pico-8 play session: no input (idle), after a click and taps of 🅾, ❎, 🅾+❎, 🅾 in the second before t = 0

[t = 1 s] idle ~1s (no d-pad/buttons)
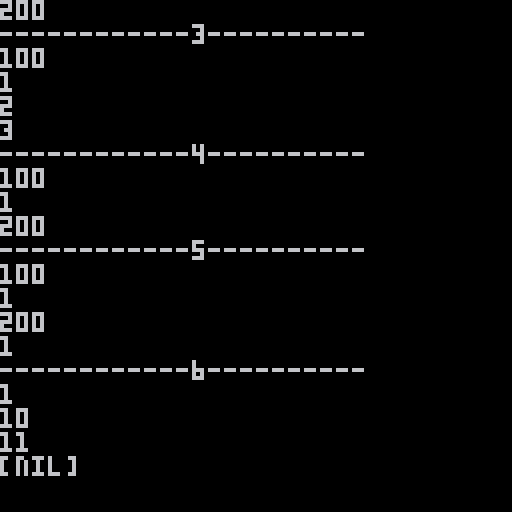

pico-8 cartridge
version 41
__lua__
function test()
	return 1,2,3
end

function check(...)
	return ...
end

function check1()
    return
end


x,y,z = test()
print(x)
print(y)
print(z)

x,y,z,w = test()
print(x)
print(y)
print(z)

print("------------0----------")

x,y,z,w = test(),10,11
print(x)
print(y)
print(z)
print(w)


print("------------1----------")

x,y = test()
print(x)
print(y)

print("------------2----------")


x,y = test(),200
print(x)
print(y)

print("------------3----------")

x,y,z,w = 100,test()
print(x)
print(y)
print(z)
print(w)

print("------------4----------")

x,y,z = 100,test(),200
print(x)
print(y)
print(z)

print("------------5----------")

x,y,z,w = 100,test(),200,test()
print(x)
print(y)
print(z)
print(w)


print("------------6----------")

x,y,z,w = test(),10,11
print(x)
print(y)
print(z)
print(w)
__gfx__
00000000000000000000000000000000000000000000000000000000000000000000000000000000000000000000000000000000000000000000000000000000
00000000000000000000000000000000000000000000000000000000000000000000000000000000000000000000000000000000000000000000000000000000
00700700000000000000000000000000000000000000000000000000000000000000000000000000000000000000000000000000000000000000000000000000
00077000000000000000000000000000000000000000000000000000000000000000000000000000000000000000000000000000000000000000000000000000
00077000000000000000000000000000000000000000000000000000000000000000000000000000000000000000000000000000000000000000000000000000
00700700000000000000000000000000000000000000000000000000000000000000000000000000000000000000000000000000000000000000000000000000
